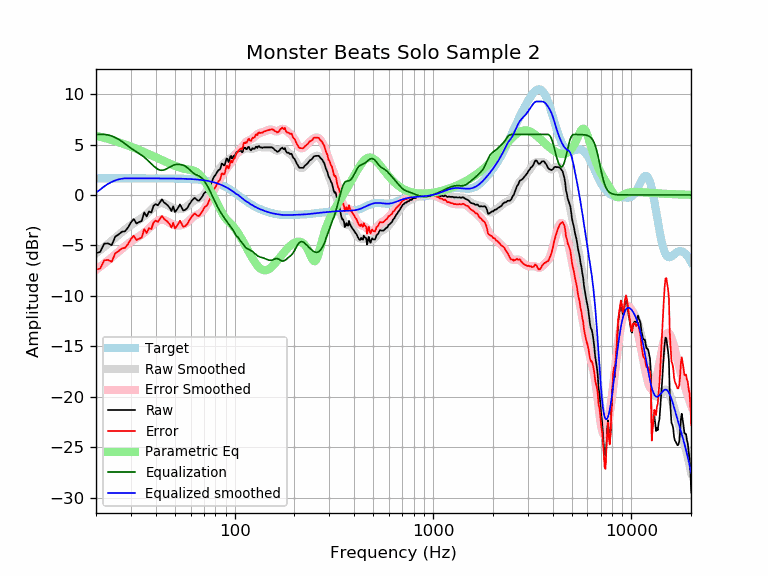

The file beside this chart, header and first rows:
frequency, raw, error, smoothed, error_smoothed, equalization, parametric_eq, equalized_raw, equalized_smoothed, target
20, -5.76, -7.41, -5.78, -7.43, 6.00, 5.86, 0.24, 0.22, 1.65
21, -5.65, -7.30, -5.47, -7.11, 6.00, 5.76, 0.35, 0.53, 1.65
22, -4.83, -6.48, -5.16, -6.80, 6.00, 5.66, 1.17, 0.84, 1.65
23, -4.80, -6.45, -4.85, -6.50, 5.95, 5.55, 1.15, 1.10, 1.65
24, -4.98, -6.63, -4.55, -6.20, 5.84, 5.45, 0.86, 1.29, 1.65
25, -4.14, -5.79, -4.26, -5.90, 5.69, 5.34, 1.55, 1.44, 1.65
26, -3.91, -5.56, -3.97, -5.61, 5.51, 5.23, 1.60, 1.54, 1.65
27, -3.65, -5.30, -3.69, -5.34, 5.30, 5.12, 1.65, 1.61, 1.65
28, -3.60, -5.24, -3.43, -5.08, 5.08, 5.01, 1.48, 1.65, 1.65
29, -3.23, -4.87, -3.20, -4.85, 4.85, 4.90, 1.62, 1.65, 1.65
30, -2.72, -4.37, -2.99, -4.64, 4.64, 4.79, 1.91, 1.65, 1.65
31, -2.38, -4.03, -2.80, -4.45, 4.45, 4.68, 2.06, 1.65, 1.65
32, -2.83, -4.48, -2.63, -4.27, 4.27, 4.57, 1.44, 1.65, 1.65
33, -2.69, -4.33, -2.46, -4.10, 4.10, 4.46, 1.42, 1.65, 1.65
34, -2.58, -4.23, -2.28, -3.93, 3.93, 4.35, 1.35, 1.65, 1.65
35, -1.73, -3.38, -2.09, -3.74, 3.74, 4.25, 2.01, 1.65, 1.65
36, -2.12, -3.77, -1.89, -3.53, 3.53, 4.14, 1.41, 1.65, 1.65
37, -1.64, -3.29, -1.67, -3.32, 3.32, 4.04, 1.67, 1.64, 1.64
38, -1.74, -3.38, -1.45, -3.09, 3.09, 3.94, 1.35, 1.64, 1.64
39, -1.08, -2.72, -1.23, -2.88, 2.88, 3.83, 1.80, 1.64, 1.64
40, -0.90, -2.55, -1.05, -2.69, 2.69, 3.73, 1.79, 1.64, 1.64
41, -1.03, -2.68, -0.91, -2.55, 2.55, 3.64, 1.51, 1.64, 1.64
42, -0.74, -2.38, -0.82, -2.46, 2.46, 3.54, 1.73, 1.64, 1.64
43, -0.43, -2.07, -0.80, -2.44, 2.44, 3.45, 2.01, 1.64, 1.64
44, -0.74, -2.37, -0.84, -2.47, 2.47, 3.36, 1.74, 1.64, 1.64
45, -0.88, -2.51, -0.92, -2.55, 2.55, 3.27, 1.68, 1.64, 1.64
46, -1.04, -2.67, -1.02, -2.66, 2.66, 3.19, 1.62, 1.64, 1.64
47, -1.27, -2.90, -1.13, -2.77, 2.77, 3.11, 1.50, 1.63, 1.63
48, -1.60, -3.23, -1.24, -2.87, 2.87, 3.03, 1.27, 1.63, 1.63
49, -1.13, -2.76, -1.32, -2.94, 2.94, 2.96, 1.81, 1.63, 1.63
50, -1.70, -3.32, -1.37, -3.00, 3.00, 2.89, 1.30, 1.63, 1.63
51, -1.49, -3.11, -1.40, -3.02, 3.02, 2.82, 1.53, 1.62, 1.62
52, -1.24, -2.86, -1.41, -3.03, 3.03, 2.76, 1.79, 1.62, 1.62
53, -0.94, -2.55, -1.41, -3.02, 3.02, 2.71, 2.08, 1.62, 1.62
54, -1.24, -2.85, -1.38, -3.00, 3.00, 2.66, 1.75, 1.61, 1.61
55, -1.53, -3.14, -1.34, -2.95, 2.95, 2.62, 1.42, 1.61, 1.61
56, -1.50, -3.11, -1.28, -2.88, 2.88, 2.58, 1.38, 1.60, 1.60
57, -1.40, -2.99, -1.19, -2.79, 2.79, 2.55, 1.39, 1.60, 1.60
58, -1.24, -2.83, -1.08, -2.67, 2.67, 2.52, 1.43, 1.59, 1.59
59, -0.94, -2.52, -0.95, -2.54, 2.54, 2.50, 1.60, 1.58, 1.58
60, -0.75, -2.33, -0.82, -2.40, 2.40, 2.47, 1.65, 1.58, 1.58
61, -0.53, -2.10, -0.70, -2.27, 2.27, 2.44, 1.73, 1.57, 1.57
62, -0.38, -1.94, -0.60, -2.16, 2.16, 2.41, 1.77, 1.56, 1.56
63, -0.29, -1.84, -0.52, -2.07, 2.07, 2.36, 1.77, 1.55, 1.55
64, -0.43, -1.96, -0.46, -2.00, 2.00, 2.29, 1.57, 1.54, 1.54
65, -0.54, -2.07, -0.41, -1.94, 1.94, 2.20, 1.39, 1.53, 1.53
66, -0.57, -2.08, -0.36, -1.88, 1.88, 2.09, 1.31, 1.51, 1.51
67, -0.44, -1.94, -0.30, -1.80, 1.80, 1.96, 1.36, 1.50, 1.50
68, -0.26, -1.75, -0.22, -1.71, 1.71, 1.81, 1.44, 1.49, 1.49
69, -0.11, -1.58, -0.11, -1.58, 1.58, 1.65, 1.48, 1.47, 1.47
70, 0.14, -1.31, 0.02, -1.43, 1.43, 1.47, 1.58, 1.45, 1.45
71, 0.27, -1.16, 0.18, -1.26, 1.26, 1.29, 1.53, 1.44, 1.44
72, 0.33, -1.09, 0.35, -1.06, 1.06, 1.10, 1.39, 1.42, 1.42
73, 0.46, -0.94, 0.54, -0.85, 0.85, 0.90, 1.31, 1.40, 1.40
74, 0.72, -0.65, 0.74, -0.63, 0.63, 0.71, 1.35, 1.37, 1.37
75, 0.94, -0.41, 0.95, -0.40, 0.40, 0.51, 1.34, 1.35, 1.35
76, 1.10, -0.22, 1.16, -0.16, 0.16, 0.32, 1.27, 1.32, 1.32
77, 1.35, 0.05, 1.37, 0.08, -0.08, 0.12, 1.27, 1.30, 1.30
78, 1.68, 0.41, 1.58, 0.32, -0.32, -0.08, 1.37, 1.27, 1.27
79, 1.85, 0.62, 1.79, 0.55, -0.55, -0.28, 1.31, 1.24, 1.24
... 553 more rows
